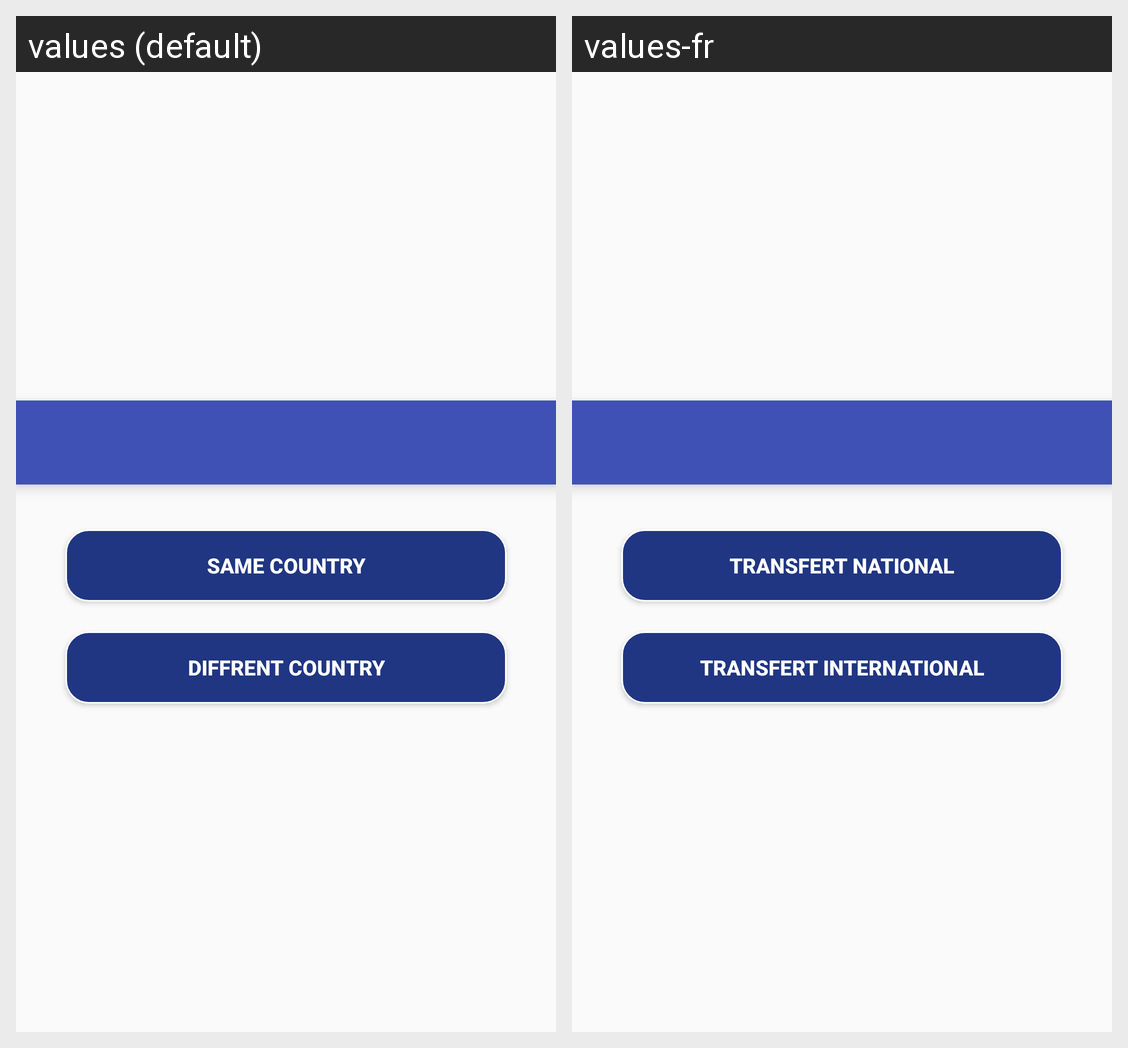

The same Android screen rendered under two of its app's locales, left to right. List the strings drawn on it with the default value and each locale's translation.
Android screen res/layout/cashtocash_receive_money_menu.xml rendered under 2 locales, left to right: values (default), values-fr. Device: Nexus 5 (rendered at 1080×1920; each locale shown at half size, 540×960, under a caption strip naming it); theme AppTheme.
Strings drawn on this screen, with the default value and each locale's value (text and hints the layout hard-codes, and strings that could not be matched under every locale, appear in the picture but are not listed):

cashToCashNational
  values: Same Country
  values-fr: TRANSFERT NATIONAL

cashToCashInternational
  values: Diffrent Country
  values-fr: TRANSFERT INTERNATIONAL
